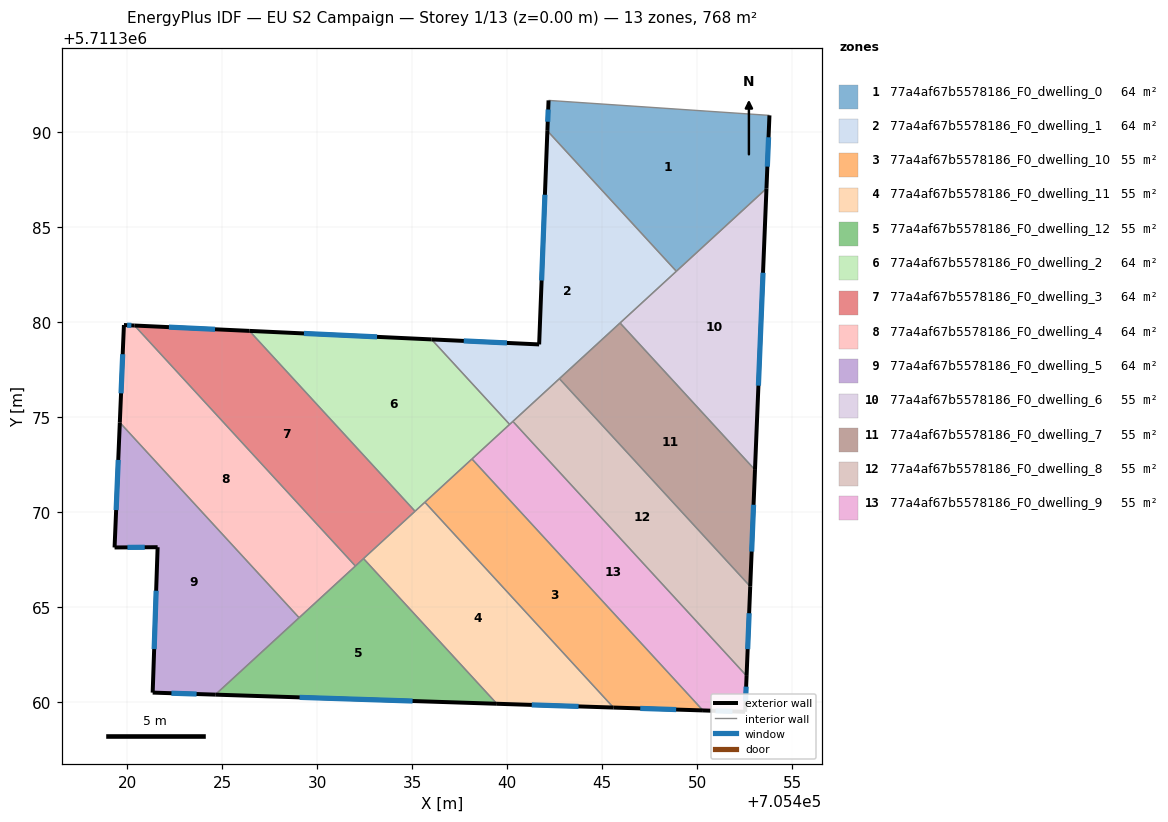
=== STOREY PLAN SPEC (per zone: floor XY polygon, exterior-wall plan segments, windows/doors) ===
zone 1: 77a4af67b5578186_F0_dwelling_0  (64.0 m²)
  floor: (705453.79, 5711390.87) (705453.64, 5711387.03) (705448.90, 5711382.67) (705442.11, 5711390.06) (705442.17, 5711391.66)
  exterior wall: (705453.64, 5711387.03) – (705453.79, 5711390.87)  [3.9 m]
    window: (705453.68, 5711388.18) – (705453.75, 5711389.72)  [1.9 m²]
  exterior wall: (705442.17, 5711391.66) – (705442.11, 5711390.06)  [1.6 m]
    window: (705442.15, 5711391.18) – (705442.13, 5711390.54)  [0.8 m²]
  interior walls: 3
zone 2: 77a4af67b5578186_F0_dwelling_1  (64.0 m²)
  floor: (705442.11, 5711390.06) (705448.90, 5711382.67) (705440.12, 5711374.62) (705436.02, 5711379.09) (705441.68, 5711378.82)
  exterior wall: (705442.11, 5711390.06) – (705441.68, 5711378.82)  [11.2 m]
    window: (705441.98, 5711386.70) – (705441.81, 5711382.19)  [5.4 m²]
  exterior wall: (705441.68, 5711378.82) – (705436.02, 5711379.09)  [5.7 m]
    window: (705439.98, 5711378.90) – (705437.71, 5711379.01)  [2.7 m²]
  interior walls: 6
zone 3: 77a4af67b5578186_F0_dwelling_10  (54.9 m²)
  floor: (705438.14, 5711372.80) (705450.30, 5711359.57) (705445.59, 5711359.72) (705435.67, 5711370.52)
  exterior wall: (705445.59, 5711359.72) – (705450.30, 5711359.57)  [4.7 m]
    window: (705447.00, 5711359.67) – (705448.89, 5711359.61)  [2.3 m²]
  interior walls: 3
zone 4: 77a4af67b5578186_F0_dwelling_11  (54.9 m²)
  floor: (705435.67, 5711370.52) (705445.59, 5711359.72) (705439.45, 5711359.92) (705432.44, 5711367.56)
  exterior wall: (705439.45, 5711359.92) – (705445.59, 5711359.72)  [6.1 m]
    window: (705441.29, 5711359.86) – (705443.75, 5711359.78)  [3.0 m²]
  interior walls: 4
zone 5: 77a4af67b5578186_F0_dwelling_12  (54.9 m²)
  floor: (705432.44, 5711367.56) (705439.45, 5711359.92) (705424.64, 5711360.40)
  exterior wall: (705424.64, 5711360.40) – (705439.45, 5711359.92)  [14.8 m]
    window: (705429.08, 5711360.25) – (705435.02, 5711360.06)  [7.2 m²]
  interior walls: 4
zone 6: 77a4af67b5578186_F0_dwelling_2  (64.0 m²)
  floor: (705436.02, 5711379.09) (705440.12, 5711374.62) (705435.15, 5711370.05) (705426.44, 5711379.54)
  exterior wall: (705436.02, 5711379.09) – (705426.44, 5711379.54)  [9.6 m]
    window: (705433.15, 5711379.22) – (705429.30, 5711379.40)  [4.6 m²]
  interior walls: 5
zone 7: 77a4af67b5578186_F0_dwelling_3  (64.0 m²)
  floor: (705426.44, 5711379.54) (705435.15, 5711370.05) (705432.01, 5711367.17) (705420.39, 5711379.82)
  exterior wall: (705426.44, 5711379.54) – (705420.39, 5711379.82)  [6.0 m]
    window: (705424.63, 5711379.62) – (705422.20, 5711379.73)  [2.9 m²]
  interior walls: 4
zone 8: 77a4af67b5578186_F0_dwelling_4  (64.0 m²)
  floor: (705420.39, 5711379.82) (705432.01, 5711367.17) (705429.05, 5711364.44) (705419.62, 5711374.71) (705419.83, 5711379.84)
  exterior wall: (705420.39, 5711379.82) – (705419.83, 5711379.84)  [0.6 m]
    window: (705420.22, 5711379.82) – (705420.00, 5711379.84)  [0.3 m²]
  exterior wall: (705419.83, 5711379.84) – (705419.62, 5711374.71)  [5.1 m]
    window: (705419.77, 5711378.31) – (705419.68, 5711376.25)  [2.5 m²]
  interior walls: 3
zone 9: 77a4af67b5578186_F0_dwelling_5  (64.0 m²)
  floor: (705419.62, 5711374.71) (705429.05, 5711364.44) (705424.64, 5711360.40) (705421.35, 5711360.50) (705421.61, 5711368.16) (705419.34, 5711368.14)
  exterior wall: (705419.34, 5711368.14) – (705421.61, 5711368.16)  [2.3 m]
    window: (705420.02, 5711368.15) – (705420.93, 5711368.15)  [1.1 m²]
  exterior wall: (705419.62, 5711374.71) – (705419.34, 5711368.14)  [6.6 m]
    window: (705419.53, 5711372.75) – (705419.42, 5711370.11)  [3.2 m²]
  exterior wall: (705421.35, 5711360.50) – (705424.64, 5711360.40)  [3.3 m]
    window: (705422.33, 5711360.47) – (705423.66, 5711360.43)  [1.6 m²]
  exterior wall: (705421.61, 5711368.16) – (705421.35, 5711360.50)  [7.7 m]
    window: (705421.53, 5711365.86) – (705421.42, 5711362.80)  [3.7 m²]
  interior walls: 2
zone 10: 77a4af67b5578186_F0_dwelling_6  (54.9 m²)
  floor: (705453.64, 5711387.03) (705453.03, 5711372.22) (705445.94, 5711379.95)
  exterior wall: (705453.03, 5711372.22) – (705453.64, 5711387.03)  [14.8 m]
    window: (705453.21, 5711376.65) – (705453.46, 5711382.59)  [7.2 m²]
  interior walls: 3
zone 11: 77a4af67b5578186_F0_dwelling_7  (54.9 m²)
  floor: (705445.94, 5711379.95) (705453.03, 5711372.22) (705452.78, 5711366.09) (705442.74, 5711377.02)
  exterior wall: (705452.78, 5711366.09) – (705453.03, 5711372.22)  [6.1 m]
    window: (705452.86, 5711367.93) – (705452.96, 5711370.39)  [3.0 m²]
  interior walls: 3
zone 12: 77a4af67b5578186_F0_dwelling_8  (54.9 m²)
  floor: (705442.74, 5711377.02) (705452.78, 5711366.09) (705452.59, 5711361.38) (705440.30, 5711374.77)
  exterior wall: (705452.59, 5711361.38) – (705452.78, 5711366.09)  [4.7 m]
    window: (705452.65, 5711362.79) – (705452.73, 5711364.68)  [2.3 m²]
  interior walls: 3
zone 13: 77a4af67b5578186_F0_dwelling_9  (54.9 m²)
  floor: (705440.30, 5711374.77) (705452.59, 5711361.38) (705452.51, 5711359.50) (705450.30, 5711359.57) (705438.14, 5711372.80)
  exterior wall: (705452.51, 5711359.50) – (705452.59, 5711361.38)  [1.9 m]
    window: (705452.54, 5711360.06) – (705452.57, 5711360.82)  [0.9 m²]
  exterior wall: (705450.30, 5711359.57) – (705452.51, 5711359.50)  [2.2 m]
    window: (705450.96, 5711359.55) – (705451.85, 5711359.52)  [1.1 m²]
  interior walls: 4

=== DERIVED (storey summary) ===
Building: EU S2 Campaign
Storey: 1 of 13  (floor level z = 0.00 m)
Storey gross floor area: 768.3 m²
Zones on this storey: 13
  - 77a4af67b5578186_F0_dwelling_0: floor 64.0 m²; exterior wall 5.5 m (16.4 m²); 2 window(s) 2.6 m²; WWR 16.1%
  - 77a4af67b5578186_F0_dwelling_1: floor 64.0 m²; exterior wall 16.9 m (50.7 m²); 2 window(s) 8.2 m²; WWR 16.1%
  - 77a4af67b5578186_F0_dwelling_10: floor 54.9 m²; exterior wall 4.7 m (14.1 m²); 1 window(s) 2.3 m²; WWR 16.1%
  - 77a4af67b5578186_F0_dwelling_11: floor 54.9 m²; exterior wall 6.1 m (18.4 m²); 1 window(s) 3.0 m²; WWR 16.1%
  - 77a4af67b5578186_F0_dwelling_12: floor 54.9 m²; exterior wall 14.8 m (44.5 m²); 1 window(s) 7.2 m²; WWR 16.1%
  - 77a4af67b5578186_F0_dwelling_2: floor 64.0 m²; exterior wall 9.6 m (28.8 m²); 1 window(s) 4.6 m²; WWR 16.1%
  - 77a4af67b5578186_F0_dwelling_3: floor 64.0 m²; exterior wall 6.0 m (18.1 m²); 1 window(s) 2.9 m²; WWR 16.1%
  - 77a4af67b5578186_F0_dwelling_4: floor 64.0 m²; exterior wall 5.7 m (17.1 m²); 2 window(s) 2.8 m²; WWR 16.1%
  - 77a4af67b5578186_F0_dwelling_5: floor 64.0 m²; exterior wall 19.8 m (59.4 m²); 4 window(s) 9.6 m²; WWR 16.1%
  - 77a4af67b5578186_F0_dwelling_6: floor 54.9 m²; exterior wall 14.8 m (44.4 m²); 1 window(s) 7.2 m²; WWR 16.1%
  - 77a4af67b5578186_F0_dwelling_7: floor 54.9 m²; exterior wall 6.1 m (18.4 m²); 1 window(s) 3.0 m²; WWR 16.1%
  - 77a4af67b5578186_F0_dwelling_8: floor 54.9 m²; exterior wall 4.7 m (14.1 m²); 1 window(s) 2.3 m²; WWR 16.1%
  - 77a4af67b5578186_F0_dwelling_9: floor 54.9 m²; exterior wall 4.1 m (12.3 m²); 2 window(s) 2.0 m²; WWR 16.1%
Zone adjacency (shared interzone walls):
  - 77a4af67b5578186_F0_dwelling_0 ↔ 77a4af67b5578186_F0_dwelling_1
  - 77a4af67b5578186_F0_dwelling_0 ↔ 77a4af67b5578186_F0_dwelling_6
  - 77a4af67b5578186_F0_dwelling_1 ↔ 77a4af67b5578186_F0_dwelling_2
  - 77a4af67b5578186_F0_dwelling_1 ↔ 77a4af67b5578186_F0_dwelling_6
  - 77a4af67b5578186_F0_dwelling_1 ↔ 77a4af67b5578186_F0_dwelling_7
  - 77a4af67b5578186_F0_dwelling_1 ↔ 77a4af67b5578186_F0_dwelling_8
  - 77a4af67b5578186_F0_dwelling_1 ↔ 77a4af67b5578186_F0_dwelling_9
  - 77a4af67b5578186_F0_dwelling_10 ↔ 77a4af67b5578186_F0_dwelling_11
  - 77a4af67b5578186_F0_dwelling_10 ↔ 77a4af67b5578186_F0_dwelling_2
  - 77a4af67b5578186_F0_dwelling_10 ↔ 77a4af67b5578186_F0_dwelling_9
  - 77a4af67b5578186_F0_dwelling_11 ↔ 77a4af67b5578186_F0_dwelling_12
  - 77a4af67b5578186_F0_dwelling_11 ↔ 77a4af67b5578186_F0_dwelling_2
  - 77a4af67b5578186_F0_dwelling_11 ↔ 77a4af67b5578186_F0_dwelling_3
  - 77a4af67b5578186_F0_dwelling_12 ↔ 77a4af67b5578186_F0_dwelling_3
  - 77a4af67b5578186_F0_dwelling_12 ↔ 77a4af67b5578186_F0_dwelling_4
  - 77a4af67b5578186_F0_dwelling_12 ↔ 77a4af67b5578186_F0_dwelling_5
  - 77a4af67b5578186_F0_dwelling_2 ↔ 77a4af67b5578186_F0_dwelling_3
  - 77a4af67b5578186_F0_dwelling_2 ↔ 77a4af67b5578186_F0_dwelling_9
  - 77a4af67b5578186_F0_dwelling_3 ↔ 77a4af67b5578186_F0_dwelling_4
  - 77a4af67b5578186_F0_dwelling_4 ↔ 77a4af67b5578186_F0_dwelling_5
  - 77a4af67b5578186_F0_dwelling_6 ↔ 77a4af67b5578186_F0_dwelling_7
  - 77a4af67b5578186_F0_dwelling_7 ↔ 77a4af67b5578186_F0_dwelling_8
  - 77a4af67b5578186_F0_dwelling_8 ↔ 77a4af67b5578186_F0_dwelling_9